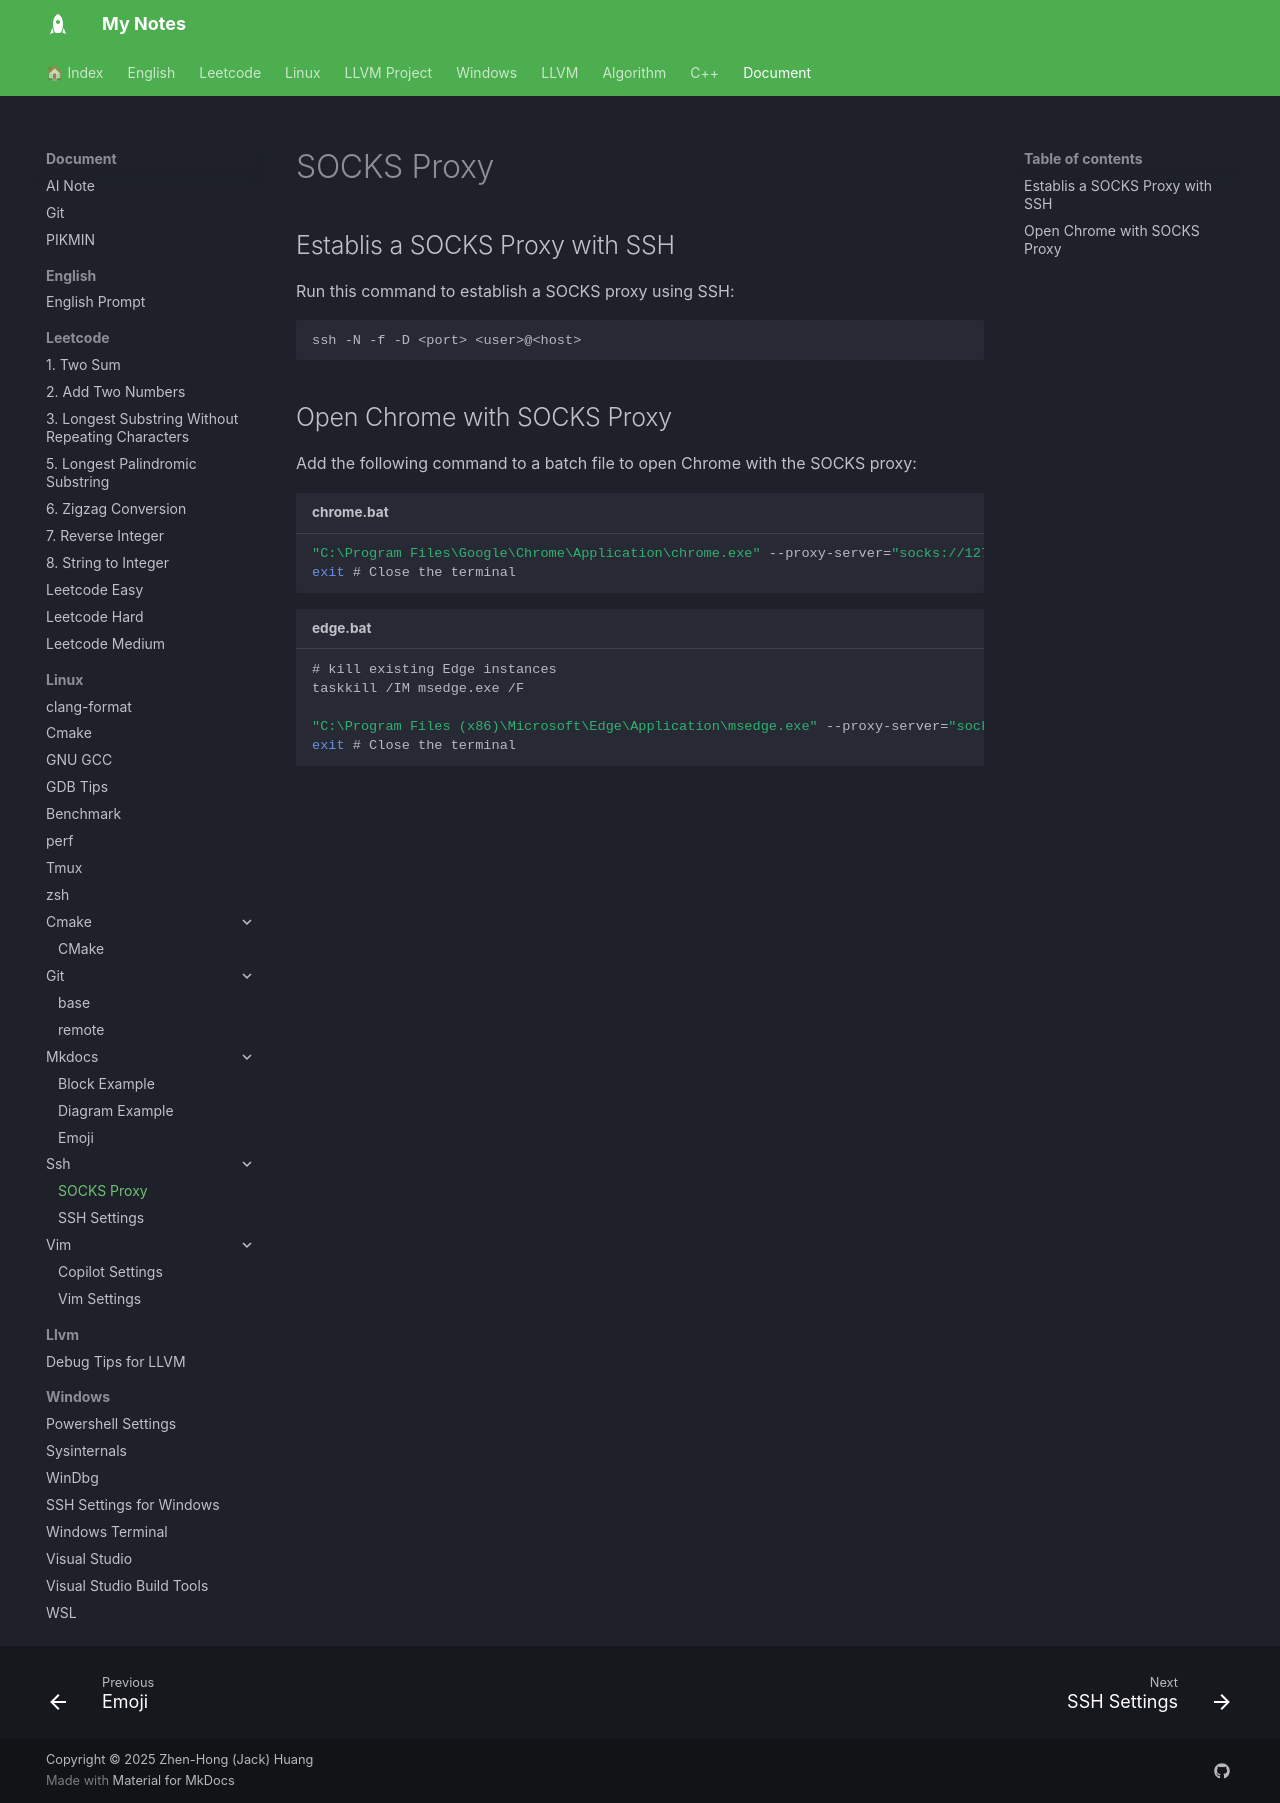

repository: jackhong12/mknote · page: document/linux/ssh/socks_proxy/index.html · generator: mkdocs

# SOCKS Proxy

## Establis a SOCKS Proxy with SSH

Run this command to establish a SOCKS proxy using SSH:
```bash
ssh -N -f -D <port> <user>@<host>
```

## Open Chrome with SOCKS Proxy

Add the following command to a batch file to open Chrome with the SOCKS proxy:

```bat title="chrome.bat"
"C:\Program Files\Google\Chrome\Application\chrome.exe" --proxy-server="socks://127.0.0.1:<port>"
exit # Close the terminal
```

```bat title="edge.bat"
# kill existing Edge instances
taskkill /IM msedge.exe /F

"C:\Program Files (x86)\Microsoft\Edge\Application\msedge.exe" --proxy-server="socks://127.0.0.1:<port>"
exit # Close the terminal
```
